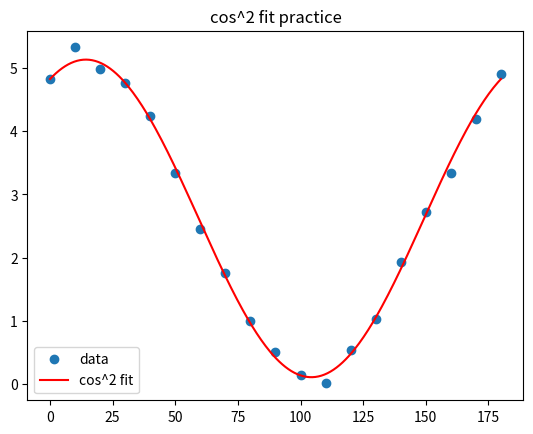

Source code (Python):
# curve_fit practice. matlab has lsqcurvefit, python has scipy curve_fit. same idea.
# fitting a cos^2 (for malus) and a gaussian, just to be comfortable with both before
# the real polarization data comes in.
import numpy as np
from scipy.optimize import curve_fit
import matplotlib.pyplot as plt

# cos^2 (malus)
ang = np.arange(0, 181, 10.0)
truth = 5*np.cos(np.radians(ang-15))**2 + 0.1
data = truth + 0.1*np.random.randn(len(ang))
cos2 = lambda a, A, a0, o: A*np.cos(np.radians(a-a0))**2 + o
popt, _ = curve_fit(cos2, ang, data, p0=[4, 0, 0])
print("malus fit: Pmax=%.2f, angle0=%.1f" % (popt[0], popt[1]))

plt.plot(ang, data, "o", label="data")
aa = np.linspace(0, 180, 300)
plt.plot(aa, cos2(aa, *popt), "r-", label="cos^2 fit")
plt.legend(); plt.title("cos^2 fit practice"); plt.show()
